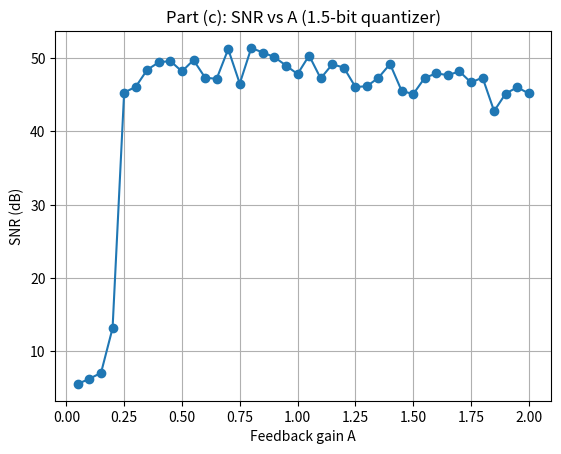
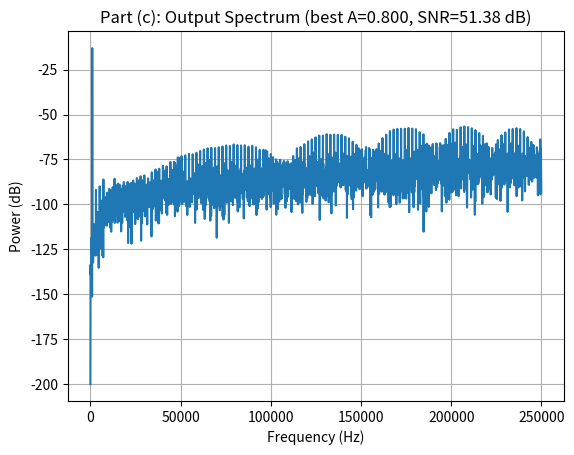

Reproduce these figures in Python, in order.
import numpy as np
import matplotlib.pyplot as plt

# ==============================
# 1) 1.5-bit quantizer (3-level) + first-order loop
# ==============================
def quantize_1p5(v, thr=0.33):
    """
    1.5-bit quantizer:
      if v > +thr -> +1
      if v < -thr -> -1
      else -> 0
    Thresholds are ±0.33 full-scale per HW. :contentReference[oaicite:1]{index=1}
    """
    if v > thr:
        return 1.0
    elif v < -thr:
        return -1.0
    else:
        return 0.0

def first_order_sigma_delta_1p5(x, A=1.0, thr=0.33):
    """
    First-order loop with 3-level DAC feedback:
        v[n] = v[n-1] + x[n] - A*y[n-1]
        y[n] = Q_1p5(v[n]) in {-1, 0, +1}
    """
    N = len(x)
    y = np.empty(N, dtype=np.float64)
    v = 0.0
    y_prev = 0.0

    for n in range(N):
        v = v + x[n] - A * y_prev
        y_n = quantize_1p5(v, thr=thr)
        y[n] = y_n
        y_prev = y_n

    return y


# ==============================
# 2) Interpolation filter (same as your earlier)
# ==============================
def design_interp_fir(num_taps, fs_out, cutoff_hz, osr):
    n = np.arange(num_taps, dtype=np.float64)
    m = (num_taps - 1) / 2.0
    fc = cutoff_hz / fs_out
    h = 2.0 * fc * np.sinc(2.0 * fc * (n - m))
    h *= np.hamming(num_taps)
    h /= np.sum(h)
    h *= osr
    return h

def upsample_and_interpolate(x, osr, h):
    xu = np.zeros(len(x) * osr, dtype=np.float64)
    xu[::osr] = x
    gd = (len(h) - 1) // 2
    y_full = np.convolve(xu, h, mode="full")
    y = y_full[gd:gd + len(xu)]
    return y


# ==============================
# 3) SNR calculation (same metric as HW)
# ==============================
def compute_snr(y, fs, tone_hz):
    N = len(y)
    Y = np.fft.rfft(y)
    freqs = np.fft.rfftfreq(N, 1/fs)

    P = (np.abs(Y)**2) / (N**2)
    if len(P) > 2:
        P[1:-1] *= 2  # single-sided

    df = fs / N
    k_tone = int(np.round(tone_hz / df))
    k_max = int(np.floor(48000 / df))

    # Signal power (sum small neighborhood)
    P_signal = np.sum(P[k_tone-2:k_tone+3])

    # Noise power (DC..48k excluding tone region)
    mask = np.ones(k_max+1, dtype=bool)
    mask[k_tone-6:k_tone+7] = False
    P_noise = np.sum(P[:k_max+1][mask])

    snr_db = 10*np.log10(P_signal / (P_noise + 1e-300))
    return snr_db, freqs, P


# ==============================
# 4) Main (Part c: repeat a+b)
# ==============================
def main():
    fs_in = 48_000.0
    OSR = 128
    fs = fs_in * OSR
    Nfft = 65_536
    N_in = Nfft // OSR

    # Coherent tone bin near 1kHz (avoid leakage)
    df = fs / Nfft
    k = int(np.round(1000.0 / df))
    tone_hz = k * df

    print(f"FFT bin spacing df = {df:.2f} Hz")
    print(f"Using coherent tone bin k={k}, tone_hz={tone_hz:.2f} Hz")

    # 16-bit two's complement sine at -12 dBFS
    n = np.arange(N_in)
    amp = 10**(-12/20)
    x_float = amp * np.sin(2*np.pi*tone_hz*n/fs_in)
    x_int16 = np.int16(np.round(x_float * 32767))
    x = x_int16.astype(np.float64) / 32768.0

    # Interpolation filter ahead of modulator (required)
    num_taps = 1023
    cutoff = 20000
    h = design_interp_fir(num_taps, fs, cutoff, OSR)
    x_os = upsample_and_interpolate(x, OSR, h)
    assert len(x_os) == Nfft

    # ---- Part (c-a/b): sweep A to maximize SNR ----
    thr = 0.33  # per HW :contentReference[oaicite:2]{index=2}
    A_vals = np.linspace(0.05, 2.0, 40)

    print("\n=== PART (c): 1.5-bit quantizer sweep ===")
    best_A = None
    best_snr = -np.inf
    best_freqs = None
    best_P = None

    snr_vals = []
    for A in A_vals:
        y = first_order_sigma_delta_1p5(x_os, A=A, thr=thr)
        snr_db, freqs, P = compute_snr(y, fs, tone_hz)
        snr_vals.append(snr_db)
        print(f"A = {A:.3f}   SNR = {snr_db:.2f} dB")

        if snr_db > best_snr:
            best_snr = snr_db
            best_A = A
            best_freqs = freqs
            best_P = P

    print("\n=== BEST RESULT (Part c) ===")
    print(f"Best A   = {best_A:.3f}")
    print(f"Max SNR  = {best_snr:.2f} dB")

    # Plot SNR vs A (useful for writeup)
    plt.figure()
    plt.plot(A_vals, snr_vals, marker='o')
    plt.xlabel("Feedback gain A")
    plt.ylabel("SNR (dB)")
    plt.title("Part (c): SNR vs A (1.5-bit quantizer)")
    plt.grid(True)
    plt.show()

    # Plot FFT spectrum at best A
    P_db = 10*np.log10(best_P + 1e-20)
    plt.figure()
    idx = best_freqs <= 250_000
    plt.plot(best_freqs[idx], P_db[idx])
    plt.xlabel("Frequency (Hz)")
    plt.ylabel("Power (dB)")
    plt.title(f"Part (c): Output Spectrum (best A={best_A:.3f}, SNR={best_snr:.2f} dB)")
    plt.grid(True)
    plt.show()


if __name__ == "__main__":
    main()
